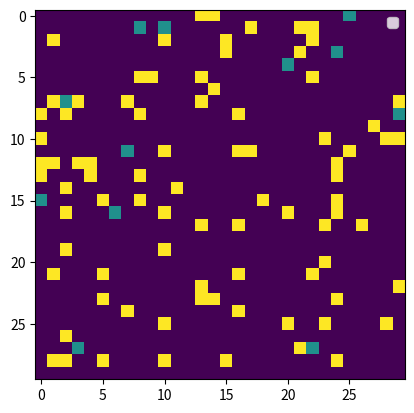

Reproduce this figure in Python.
import numpy as np
import matplotlib.pyplot as plt
from scipy.stats import norm
from scipy.constants import hbar,k
import math
from random import randint
from numpy import random

#specify constants
l_size=int(30)
eps_1=1.41
eps_2=1
w=10**13
T=100
eps_1_2=-0.5
eps_1_1=-0.5
eps_2_2=-1
beta = 1/(k*T)	

#create and randomly fill 100 empty lattice with molecules in configuration 1 or 2
def create_lattice(lattice_size):
	x=np.zeros(lattice_size)
	y=np.zeros(lattice_size)
	x,y=np.meshgrid(x,y)
	chosenx=[]
	for _ in range(101):
		cx = randint(0, lattice_size-1)
		chosenx.append(cx)
	choseny=[]
	for _ in range(101):
		cy = randint(0, lattice_size-1)
		choseny.append(cy)	
	randlist=[]
	for _ in range(101):	
		n = random.random()
		randlist.append(n)
	for x1,y1,r in zip(chosenx,choseny,randlist):
		r=random.rand()
		if 0<r<0.7:
			x[x1,y1]=1	
		if r>=0.7:
			x[x1,y1]=2	

	return x		

#functiion used to create a lattice of vibrational energies where each entry corresponds to the vibrational energy of the molecule at the spcified point
def create_vib_lattice(l_size):
	E_x=np.zeros(l_size)
	E_y=np.zeros(l_size)
	E_x,E_y=np.meshgrid(E_x,E_y)
	
	return E_x
	

#Apply function to create vibrational lattice.
x=create_lattice(l_size)
E_vibr=create_vib_lattice(l_size)

plt.imshow(x)
plt.legend(x)
plt.show()

#assign a random virbational energy to every site occupied by a moleule in configuration 2.
def fill_vibr_lattice(E_vibr):
	for i in range(0,l_size):
			for k in range(0,l_size):
				if x[i][k]==2:
					E_vibr[i][k]=random.rand()*hbar*w
	return E_vibr				

E_vibr=fill_vibr_lattice(E_vibr)
	
#Pich a random point on the lattice(cpx,cpy) and check how many free neighbouts it has(j).
def has_free(cpx,cpy):
	R=[1,-1,0,0]
	L=[0,0,1,-1]
	x_n=[]
	y_n=[]
	j=0
	for a,b in zip(R,L):
		nx=cpx+a
		ny=cpy+b
		#periodic boundary condiitons
		if nx ==l_size:
			nx=0
		if nx==-1:
			nx=l_size-1
		if ny==l_size:
			ny=0
		if ny==-1:
			ny=l_size-1	
		#add to point to nearest neighbour list	
		if x[nx][ny]==0:
			j=j+1	
			
	
	
		
	return j
	
#function to find the x and y coordinates of free nearest neighbour site n, for a chosen point on the lattice (cpx),cpy) 	
def nearest_neighbours(cpx,cpy):
	R=[1,-1,0,0]
	L=[0,0,1,-1]
	x_n=[]
	y_n=[]
	for a,b in zip(R,L):
			nx=cpx+a
			ny=cpy+b
			#periodic boundary conditions
			if nx ==l_size:
				nx=0
			if nx==-1:
				nx=l_size-1
			if ny==l_size:
				ny=0
			if ny==-1:
				ny=l_size-1	
			#add site to list if it is free	
			if x[nx][ny]==0:	
				x_n.append(nx)
				y_n.append(ny)	
	
	return x_n, y_n			



#function used to calculate the contribution total binding energy. Count the number of site 1 and the number of site 2 and multiply by epsilon 1 and epsilon 2.
def calc_energy_site(x):
	n_1=0
	n_2=0
	total_E1=0
	total_E2=0
	for i in range(0,l_size):
		for k in range(0,l_size):
			if x[i][k]==1:
				n_1=n_1+1
			total_E1=n_1*eps_1
			if x[i][k]==2.0:
				n_2=n_2+1
			total_E2=n_2*eps_2
	#return total binding energy		
	return total_E1+total_E2
	
# function to calculate the total contributon of interaction energies to the total energies(I feel I maybe counting each interaction twice here)
def calc_enery_inter(x):
	R=[1,-1,0,0]
	L=[0,0,1,-1]
	for i in range(0,l_size):
		for k in range(0,l_size):
			#define the pairs of interaction, so n_1_1 is the interaction between 2 neighbouring molecules in configuration 1.	
			n_1_1=0
			n_1_2=0
			n_2_2=0
			n_1_0=0
			n_2_0=0
			#find the number of each type of interaction.
			if x[i][k]==1:
				for a,b in zip(R,L):
					nx=i+a
					ny=k+b
					#periodic boundary conditions
					if nx ==l_size:
						nx=0
					if nx==-1:
						nx=l_size-1
					if ny==l_size:
						ny=0
					if ny==-1:
						ny=l_size-1	
					if x[nx][ny]==0:
						n_1_0=n_1_0+1
					if x[nx][ny]==1:
						n_1_1=n_1_1+1
					if x[nx][ny]==2:
						n_1_2=n_1_2+1	
			if x[i][k]==2:
				for a,b in zip(R,L):
					nx=i+a
					ny=k+b
					if nx ==l_size:
						nx=0
					if nx==-1:
						nx=l_size-1
					if ny==l_size:
						ny=0
					if ny==-1:
						ny=l_size-1	
					if x[nx][ny]==0:
						n_2_0=n_2_0+1
					if x[nx][ny]==1:
						n_1_2=n_1_2+1
					if x[nx][ny]==2:
						n_2_2=n_2_2+1					
		
	#total the contribution from each type of interaction.	
	total_E_inter=n_1_2*eps_1_2+n_1_1*eps_1_1+n_2_2*eps_2_2
	
	return 	total_E_inter		

#function to find the total contribition due to vibrational energy by summing all terms in the vibrational energy matrix.
def calc_energy_vibr(E_vibr):
	tot_vibr_energy=sum(sum(E_vibr))
	
	return tot_vibr_energy
				

# function to find total energy of th wwhole system by summing up the contribution from each type of energy
def total_energy(x):
	tot_E=calc_enery_inter(x)+calc_energy_site(x)+calc_energy_vibr(E_vibr)
	return tot_E

#defining a function which moves the molecule on a chosen site in accordance with the rules of metropolis monte carlo, taking total energy into account	
def move_mol(cpx,cpy,x):
	if x[cpx][cpy]>0 and has_free(cpx,cpy)>0:
		orig_e=total_energy(x)
		n_list=nearest_neighbours(cpx,cpy)
		cs=randint(0,len(n_list[0])-1)
		x[n_list[0][cs]][n_list[1][cs]]=x[cpx][cpy]
		x[cpx][cpy]=0
		new_e=total_energy(x)
		if new_e-orig_e<0:
			x=x
		if 	new_e-orig_e>0:
			l=random.rand()
			acc_prob=min(1,np.exp(-beta*(new_e-orig_e)))
			if l>acc_prob:
				x=x
			else:
				x[cpx][cpy]=x[n_list[0][cs]][n_list[1][cs]]
				x[n_list[0][cs]][n_list[1][cs]]=0
					
	else:
		x=x		
		
	return x	
#define a function which changes state of a chosen site in accordance with metropolis Monte Carlo	
def change_state(cpx,cpy,x):
	if x[cpx][cpy]==1:
		orig_e=total_energy(x)
		x[cpx][cpy]=2
		new_e=total_energy(x)
		if new_e-orig_e<0:
			x=x
		if 	new_e-orig_e>0:
			l=random.rand()
			acc_prob=min(1,np.exp(-beta*(new_e-orig_e)))
			if l>acc_prob:
				x=x
			else:
				x[cpx][cpy]=1
	else:
		x=x
		
	return x				

#define a function which changes the vibrational energy of a chosen molecule if it is in state 2 in accordance with Metropolis Monte Carlo				
def change_vibr_energy(cpx,cpy,x,E_vibr):
	if x[cpx][cpy]==2:
		orig_vibr_e=E_vibr[cpx][cpy]
		orig_e=total_energy(x)
		y=random.rand()
		E_vibr[cpx][cpy]=E_vibr[cpx][cpy]+0.1*y*w
		new_e=total_energy(x)	
		if new_e-orig_e<0:
			x=x	
			E_vibr=E_vibr	
		if 	new_e-orig_e>0:
			l=random.rand()
			acc_prob=min(1,np.exp(-beta*(new_e-orig_e)))
			if l>acc_prob:
				x=x
				E_vibr=E_vibr
			else:
				E_vibr[cpx][cpy]=orig_vibr_e
	else:
		E_vibr=E_vibr
		x=x
	
	return E_vibr	
										



#setting the number of Monte Carlo Steps 		
Nm=10000

#choose a random point, and attempt one of the specified steps based on a probability.
for p in range(0,Nm):
	cpx=randint(0,l_size-1)
	cpy=randint(0,l_size-1)
	r=random.rand()
	if r<0.7:
		move_mol(cpx,cpy,x)
	if 0.7<r<0.85:
		change_state(cpx,cpy,x)
	if r>0.85: 
		change_vibr_energy(cpx,cpy,x,E_vibr)
		
plt.imshow(x)
plt.legend(x)
plt.show()

print(calc_energy_vibr(E_vibr))
print(calc_energy_site(x))
print(calc_enery_inter(x))
print(total_energy(x))
			
			

	


	
